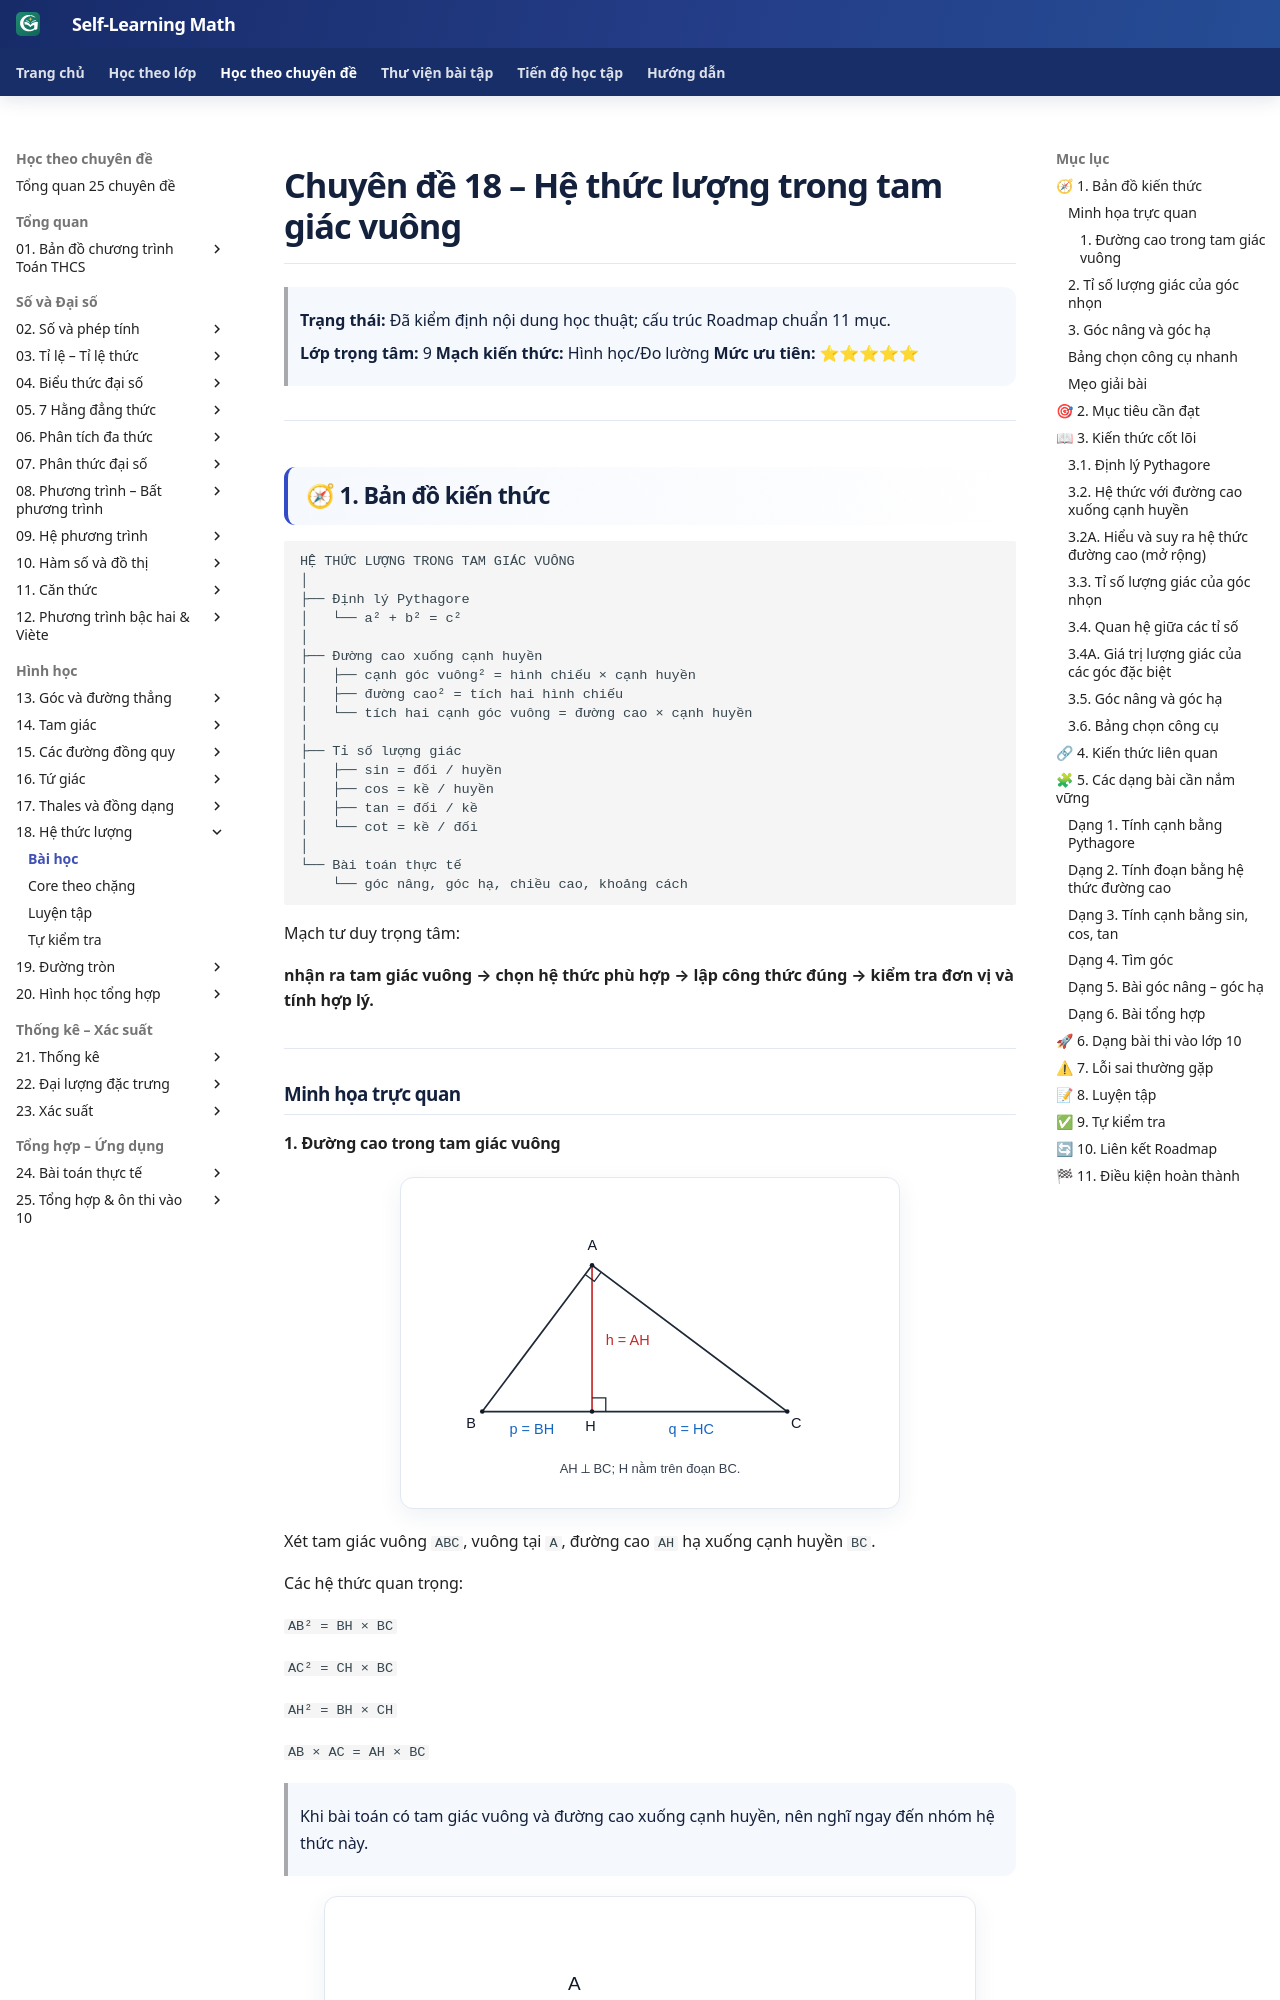

repository: TMA2015/roadmap-toan-thcs · page: kien-thuc/18-he-thuc-luong/index.html · generator: mkdocs

# Chuyên đề 18 – Hệ thức lượng trong tam giác vuông

> **Trạng thái:** Đã kiểm định nội dung học thuật; cấu trúc Roadmap chuẩn 11 mục.
>
> **Lớp trọng tâm:** 9
> **Mạch kiến thức:** Hình học/Đo lường
> **Mức ưu tiên:** ⭐⭐⭐⭐⭐

---

## 🧭 1. Bản đồ kiến thức

```text
HỆ THỨC LƯỢNG TRONG TAM GIÁC VUÔNG
│
├── Định lý Pythagore
│   └── a² + b² = c²
│
├── Đường cao xuống cạnh huyền
│   ├── cạnh góc vuông² = hình chiếu × cạnh huyền
│   ├── đường cao² = tích hai hình chiếu
│   └── tích hai cạnh góc vuông = đường cao × cạnh huyền
│
├── Tỉ số lượng giác
│   ├── sin = đối / huyền
│   ├── cos = kề / huyền
│   ├── tan = đối / kề
│   └── cot = kề / đối
│
└── Bài toán thực tế
    └── góc nâng, góc hạ, chiều cao, khoảng cách
```

Mạch tư duy trọng tâm:

**nhận ra tam giác vuông → chọn hệ thức phù hợp → lập công thức đúng → kiểm tra đơn vị và tính hợp lý.**

### Infographic – Tổng quan chuyên đề

![Tổng quan Chuyên đề 18 – Hệ thức lượng trong tam giác vuông](../../assets/infographics/18/18-01-tong-quan.svg)

---

## Minh họa trực quan

### 1. Đường cao trong tam giác vuông

<p align="center">
  <img src="../../assets/geometry/18/18-duong-cao-canh-huyen-v1.svg"
       alt="Tam giác ABC vuông tại A, AH vuông góc BC tại H; BH=p, HC=q, AH=h"
       width="500">
</p>

Xét tam giác vuông `ABC`, vuông tại `A`, đường cao `AH` hạ xuống cạnh huyền `BC`.

Các hệ thức quan trọng:

`AB² = BH × BC`

`AC² = CH × BC`

`AH² = BH × CH`

`AB × AC = AH × BC`

> Khi bài toán có tam giác vuông và đường cao xuống cạnh huyền, nên nghĩ ngay đến nhóm hệ thức này.

![Minh họa hệ thức AH² = BH × HC](../../assets/geometry/18/18-he-thuc-duong-cao-pq-v1.svg)

---

### 2. Tỉ số lượng giác của góc nhọn

<p align="center">
  <img src="../../assets/geometry/18/18-tam-giac-vuong-doi-ke-huyen-v1.svg"
       alt="Tam giác ABC vuông tại A, xét góc alpha ở C: AB đối, AC kề, BC huyền"
       width="520">
</p>

Với một góc nhọn `α` trong tam giác vuông:

| Tỉ số | Công thức |
|---|---|
| Sin | `sin α = cạnh đối / cạnh huyền` |
| Cos | `cos α = cạnh kề / cạnh huyền` |
| Tan | `tan α = cạnh đối / cạnh kề` |
| Cot | `cot α = cạnh kề / cạnh đối` |

Mẹo nhớ:

- `sin` → đối / huyền;
- `cos` → kề / huyền;
- `tan` → đối / kề;
- `cot` → kề / đối.

---
